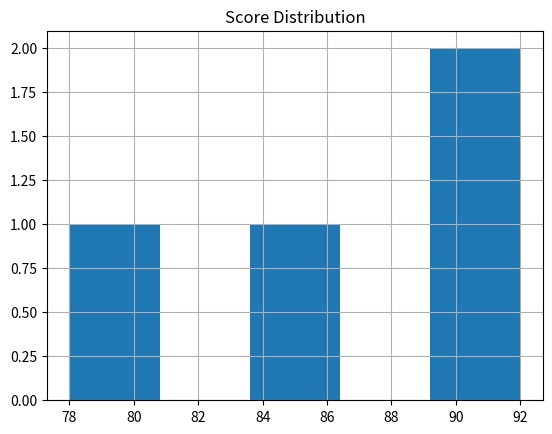

The matplotlib source for this figure:
# Data Analysis Tool (Python)
# Prerequisite: pip install pandas matplotlib

import pandas as pd
import matplotlib.pyplot as plt

# Demo Data (No Excel file needed for this test)
data = {
    'Student': ['Alice', 'Bob', 'Charlie', 'David'],
    'Score': [85, 92, 78, 90]
}

def analyze_scores():
    # Create DataFrame from mock data
    df = pd.DataFrame(data)
    
    # Calculate basic stats
    avg_score = df['Score'].mean()
    print(f"Average Class Score: {avg_score:.2f}")
    
    # Generate visualization
    print("Generating histogram...")
    # Note: plt.show() opens a window
    df['Score'].hist(bins=5)
    plt.title('Score Distribution')
    plt.show() 

if __name__ == "__main__":
    analyze_scores()
